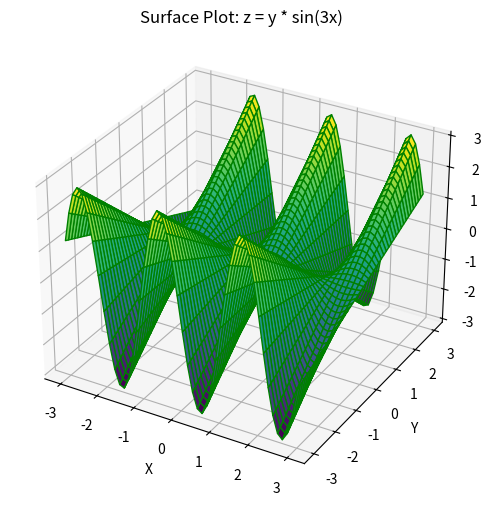

Python code for this plot:
import matplotlib.pyplot as plt
import numpy as np

# x = np.linspace(-10, 10, 400)  # 400 points from -10 to 10

# y = x ** 2
# y1 = x * np.sin(2 * x)
# y2 = np.arctan(x)

# plt.plot(x, y, color = 'Green')
# plt.plot(x, y1, color = 'Red', linestyle = 'dashed')
# plt.plot(x, y2, color = 'Yellow', linestyle = 'dotted')
# plt.xlabel('x')
# plt.ylabel('y')
# plt.title('Graph of x^2, xsin(2x), arctg(x)')
# plt.legend()
# plt.grid(True)


# plt.show()


fig = plt.figure(figsize = (8, 6))
ax = fig.add_subplot(111, projection = '3d')
    
x_vals = np.linspace(-3, 3, 50)
y_vals = np.linspace(-3, 3, 50)
X, Y = np.meshgrid(x_vals, y_vals)
Z = np.sin(3 * X) * Y
    
ax.plot_surface(X, Y, Z, cmap = 'viridis', edgecolor = 'green')
ax.set_title('Surface Plot: z = y * sin(3x)')
ax.set_xlabel('X')
ax.set_ylabel('Y')
ax.set_zlabel('Z')
ax.grid(True)
plt.show()


